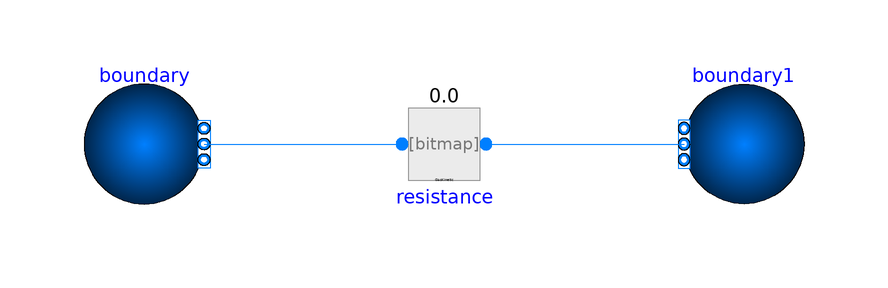

Above is the diagram view of the following Modelica model: its components placed by their Placement annotations and its connect equations drawn as lines.

model GasKineticTheoryTest
  extends TRANSFORM.Icons.Example;
  GasKineticTheory        resistance(redeclare package Medium =
        Modelica.Media.Water.StandardWater, surfaceArea=1)
    annotation (Placement(transformation(extent={{-10,-10},{10,10}})));
  BoundaryConditions.Boundary_pT boundary(
    nPorts=1,
    redeclare package Medium = Modelica.Media.Water.StandardWater,
    p=100000,
    T=373.15)
    annotation (Placement(transformation(extent={{-60,-10},{-40,10}})));
  BoundaryConditions.Boundary_pT boundary1(
    nPorts=1,
    redeclare package Medium = Modelica.Media.Water.StandardWater,
    p=1000000,
    T=293.15) annotation (Placement(transformation(extent={{60,-10},{40,10}})));
equation
  connect(boundary.ports[1], resistance.port_a)
    annotation (Line(points={{-40,0},{-7,0}}, color={0,127,255}));
  connect(resistance.port_b, boundary1.ports[1])
    annotation (Line(points={{7,0},{40,0}}, color={0,127,255}));
  annotation (Icon(coordinateSystem(preserveAspectRatio=false)), Diagram(
        coordinateSystem(preserveAspectRatio=false)));
end GasKineticTheoryTest;